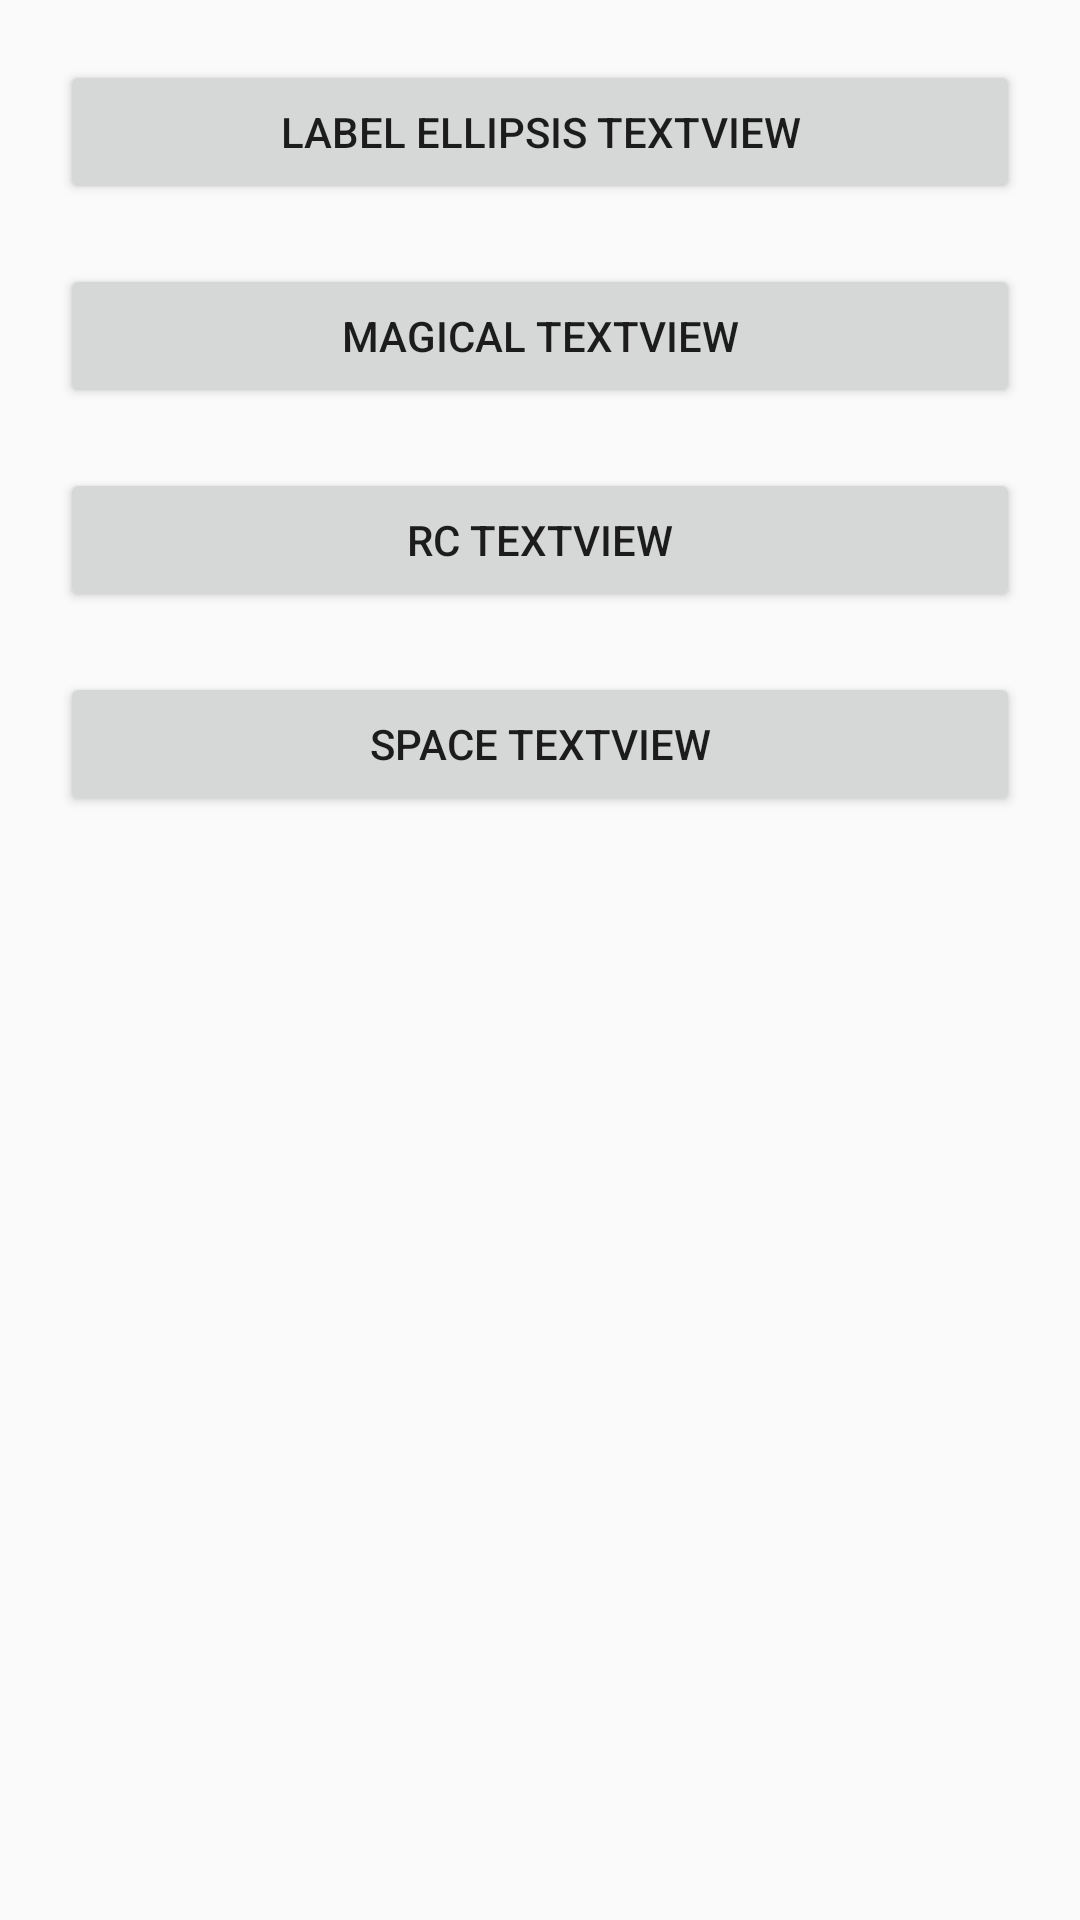

Write the Android layout XML for this screen, with the resource values it uses.
<!-- AndroidManifest.xml: application theme AppTheme -->
<!-- res/layout/activity_main.xml -->
<?xml version="1.0" encoding="utf-8"?>
<LinearLayout xmlns:android="http://schemas.android.com/apk/res/android"
    xmlns:tools="http://schemas.android.com/tools"
    android:layout_width="match_parent"
    android:layout_height="match_parent"
    android:orientation="vertical"
    android:paddingStart="20dp"
    android:paddingEnd="20dp"
    tools:context=".MainActivity">

    <Button
        android:id="@+id/main_activity_label_ellipsis"
        android:layout_width="match_parent"
        android:layout_height="wrap_content"
        android:layout_marginTop="20dp"
        android:text="Label Ellipsis TextView" />

    <Button
        android:id="@+id/main_activity_magical"
        android:layout_width="match_parent"
        android:layout_height="wrap_content"
        android:layout_marginTop="20dp"
        android:text="Magical TextView" />

    <Button
        android:id="@+id/main_activity_rc_text_view"
        android:layout_width="match_parent"
        android:layout_height="wrap_content"
        android:layout_marginTop="20dp"
        android:text="RC TextView" />

    <Button
        android:id="@+id/main_activity_sapce_text_view"
        android:layout_width="match_parent"
        android:layout_height="wrap_content"
        android:layout_marginTop="20dp"
        android:text="Space TextView" />
</LinearLayout>
<!-- resources referenced by this layout -->
<resources>
  <style name="AppTheme" parent="Theme.AppCompat.Light.DarkActionBar">
          
          <item name="colorPrimary">@color/colorPrimary</item>
          <item name="colorPrimaryDark">@color/colorPrimaryDark</item>
          <item name="colorAccent">@color/colorAccent</item>
      </style>
  <!-- not gathered from this repository: default colours our renderer supplied (Android Studio template values) -->
  <color name="colorPrimary">#FF6200EE</color>
  <color name="colorPrimaryDark">#FF3700B3</color>
  <color name="colorAccent">#FF03DAC5</color>
</resources>
